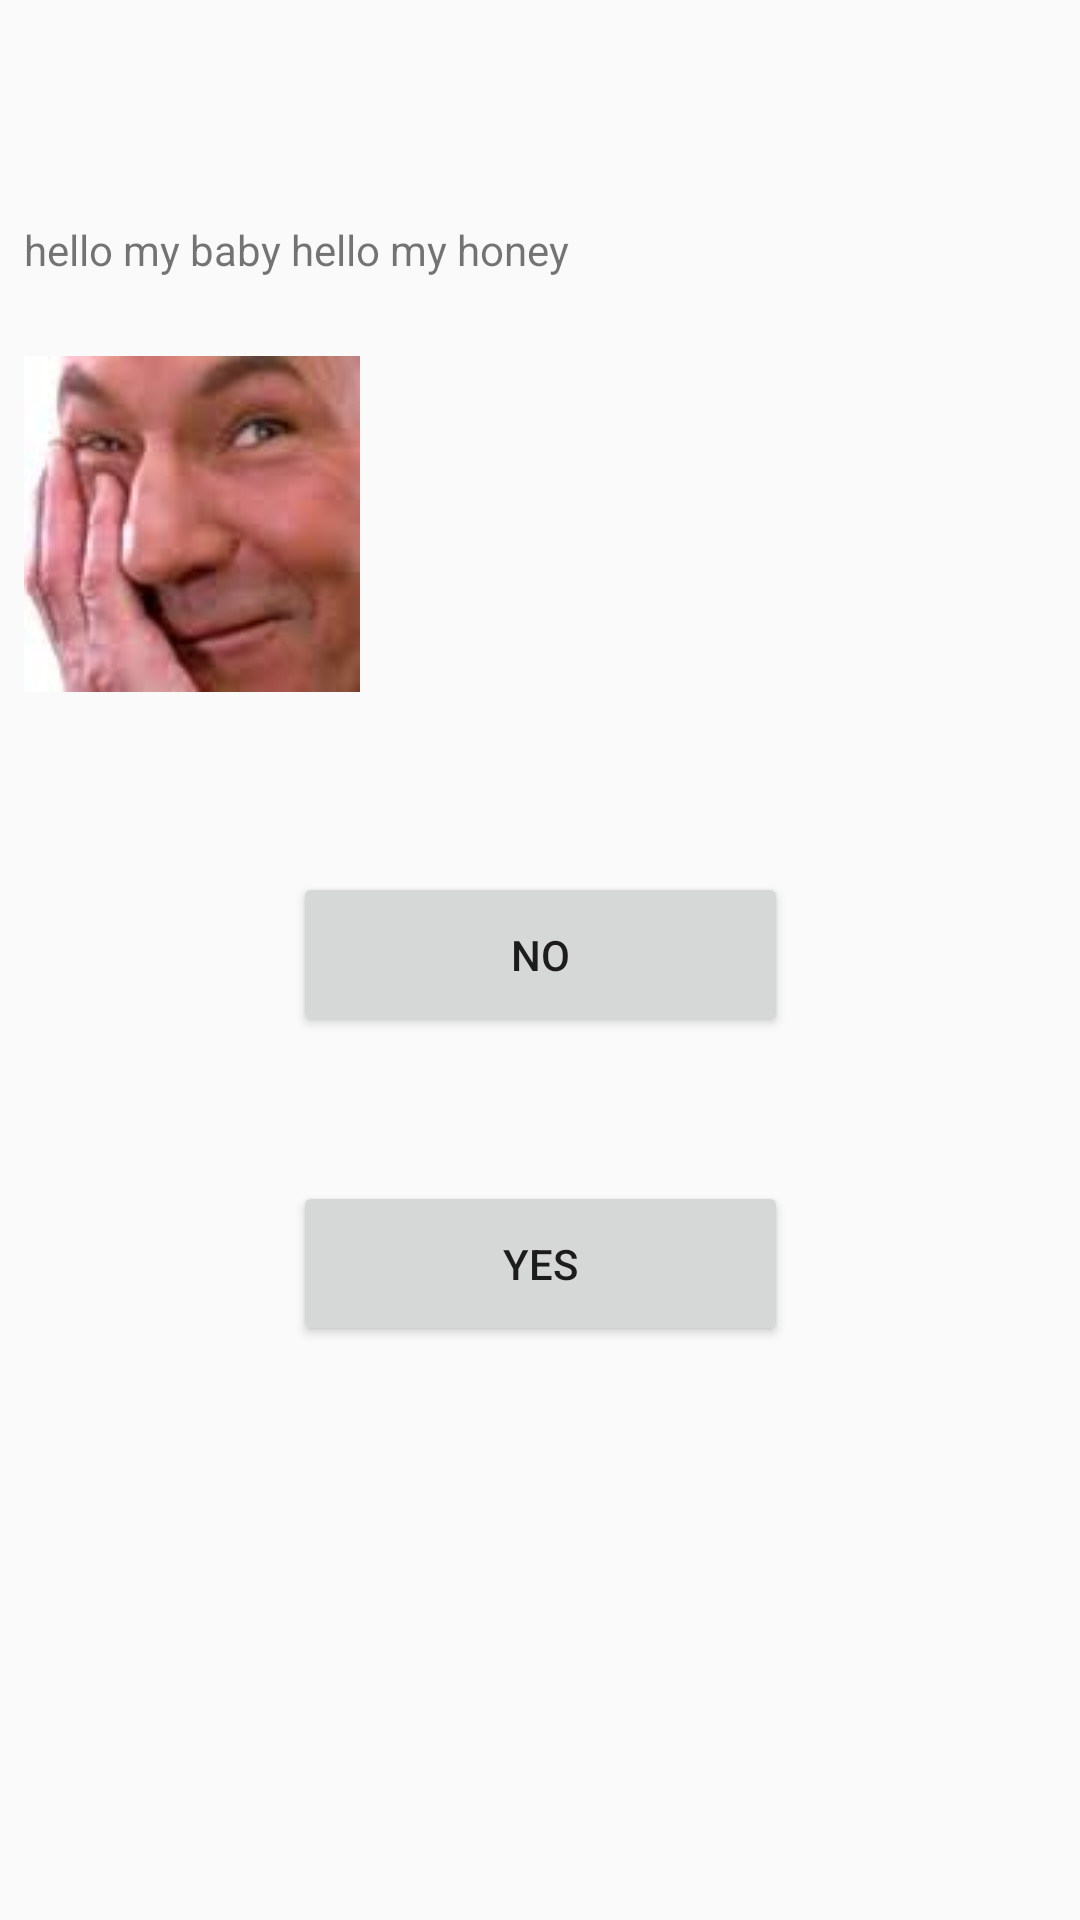

The Android layout XML behind this screen, and the referenced resources:
<!-- AndroidManifest.xml: application theme AppTheme -->
<!-- res/layout/knupstuff.xml -->
<?xml version="1.0" encoding="utf-8"?>
<androidx.constraintlayout.widget.ConstraintLayout xmlns:android="http://schemas.android.com/apk/res/android"
    xmlns:app="http://schemas.android.com/apk/res-auto"
    xmlns:tools="http://schemas.android.com/tools"
    android:layout_width="match_parent"
    android:layout_height="match_parent"
    tools:context=".knups">

    <TextView
        android:id="@+id/textView"
        android:layout_width="wrap_content"
        android:layout_height="wrap_content"
        android:layout_marginStart="8dp"
        android:layout_marginTop="119dp"
        android:layout_marginBottom="26dp"
        android:text="hello my baby hello my honey"
        app:layout_constraintBottom_toTopOf="@+id/imageView"
        app:layout_constraintStart_toStartOf="parent"
        app:layout_constraintTop_toTopOf="parent" />

    <Button
        android:id="@+id/knup1"
        android:layout_width="165dp"
        android:layout_height="55dp"
        android:layout_marginBottom="237dp"
        android:text="YES"
        app:layout_constraintBottom_toBottomOf="parent"
        app:layout_constraintEnd_toEndOf="parent"
        app:layout_constraintStart_toStartOf="parent"
        app:layout_constraintTop_toBottomOf="@+id/knup2" />

    <Button
        android:id="@+id/knup2"
        android:layout_width="165dp"
        android:layout_height="55dp"
        android:layout_marginBottom="48dp"
        android:text="NO"
        app:layout_constraintBottom_toTopOf="@+id/knup1"
        app:layout_constraintEnd_toEndOf="parent"
        app:layout_constraintStart_toStartOf="parent"
        app:layout_constraintTop_toBottomOf="@+id/imageView" />

    <ImageView
        android:id="@+id/imageView"
        android:layout_width="wrap_content"
        android:layout_height="wrap_content"
        android:layout_marginStart="8dp"
        android:layout_marginBottom="60dp"
        android:src="@drawable/atpcap"
        app:layout_constraintBottom_toTopOf="@+id/knup2"
        app:layout_constraintStart_toStartOf="parent"
        app:layout_constraintTop_toBottomOf="@+id/textView" />

</androidx.constraintlayout.widget.ConstraintLayout>
<!-- resources referenced by this layout -->
<resources>
  <!-- drawable atpcap: jpg bitmap (drawable, 1923 bytes) -->
  <style name="AppTheme" parent="Theme.AppCompat.Light.DarkActionBar">
          
          <item name="colorPrimary">@color/colorPrimary</item>
          <item name="colorPrimaryDark">@color/colorPrimaryDark</item>
          <item name="colorAccent">@color/colorAccent</item>
      </style>
  <!-- not gathered from this repository: default colours our renderer supplied (Android Studio template values) -->
  <color name="colorPrimary">#FF6200EE</color>
  <color name="colorPrimaryDark">#FF3700B3</color>
  <color name="colorAccent">#FF03DAC5</color>
</resources>
